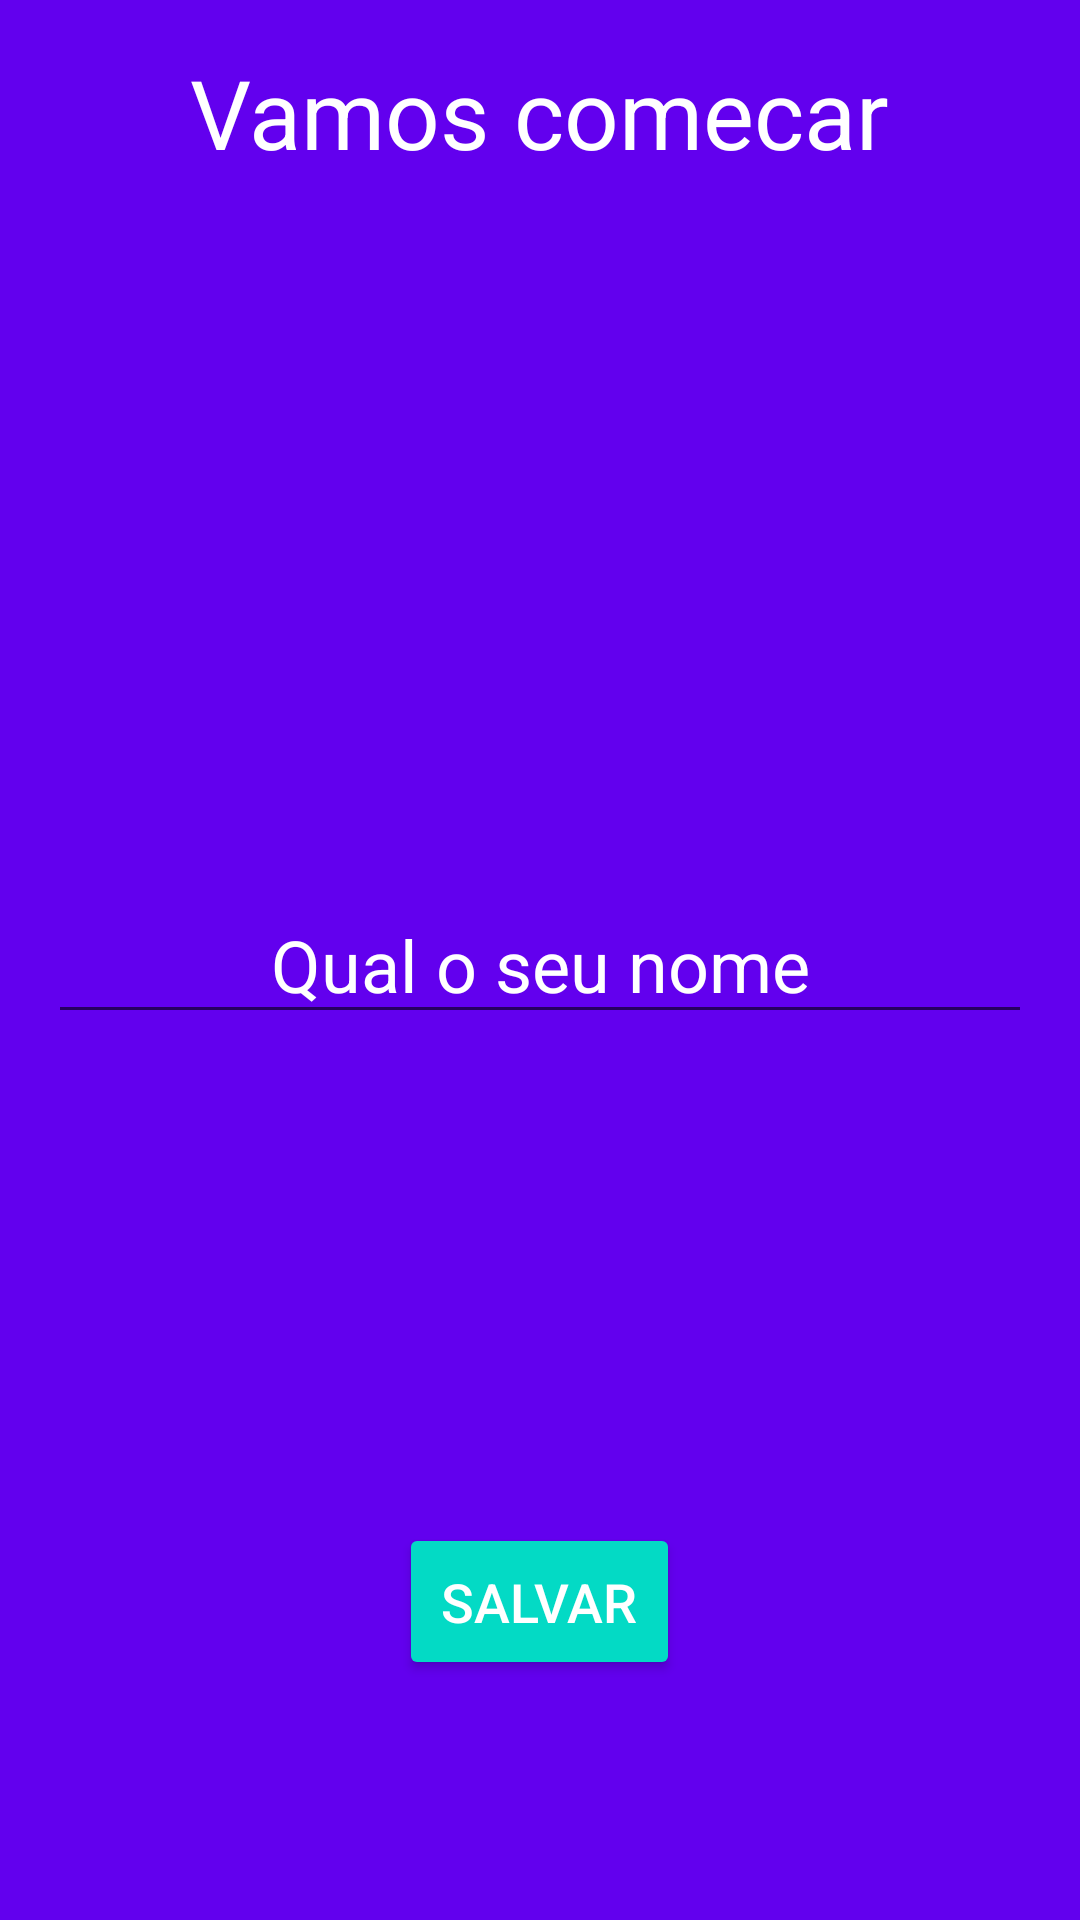

Android layout source for this screen:
<!-- AndroidManifest.xml: application theme Theme.MOtivation -->
<!-- res/layout/activity_splash.xml -->
<?xml version="1.0" encoding="utf-8"?>
<RelativeLayout
    xmlns:android="http://schemas.android.com/apk/res/android"
    xmlns:app="http://schemas.android.com/apk/res-auto"
    xmlns:tools="http://schemas.android.com/tools"
    android:layout_width="match_parent"
    android:layout_height="match_parent"
    android:background="@color/colorPrimary"
    android:padding="16dp"
    tools:context=".ui.SplashActivity">

    <TextView
        android:layout_width="wrap_content"
        android:layout_height="wrap_content"
        android:layout_centerHorizontal="true"
        android:textColor="@color/white"
        android:textSize="32sp"
        android:text="Vamos comecar" />

    <EditText
        android:id="@+id/editName"
        android:layout_width="match_parent"
        android:layout_height="wrap_content"
        android:layout_centerHorizontal="true"
        android:gravity="center"
        android:hint="Qual o seu nome"
        android:textSize="24sp"
        android:textColorHint="@color/white"
        android:textColor="@color/white"
        android:inputType="text"
        android:layout_centerVertical="true" />

    <Button
        android:id="@+id/buttonSave"
        android:layout_width="wrap_content"
        android:layout_height="wrap_content"
        android:layout_centerHorizontal="true"
        android:layout_alignParentBottom="true"
        android:textSize="18sp"
        android:textColor="@color/white"
        android:padding="14dp"
        android:backgroundTint="@color/colorAccent"
        android:layout_marginBottom="64dp"
        android:text="Salvar" />

</RelativeLayout>
<!-- resources referenced by this layout -->
<resources>
  <style name="Theme.MOtivation" parent="Theme.MaterialComponents.DayNight.DarkActionBar">
          
          <item name="colorPrimary">@color/purple_500</item>
          <item name="colorPrimaryVariant">@color/purple_700</item>
          <item name="colorOnPrimary">@color/white</item>
          
          <item name="colorSecondary">@color/teal_200</item>
          <item name="colorSecondaryVariant">@color/teal_700</item>
          <item name="colorOnSecondary">@color/black</item>
          
          <item name="android:statusBarColor" tools:targetApi="l">?attr/colorPrimaryVariant</item>
          
      </style>
  <!-- not gathered from this repository: default colours our renderer supplied (Android Studio template values) -->
  <color name="purple_500">#FF6200EE</color>
  <color name="purple_700">#FF3700B3</color>
  <color name="teal_200">#FF03DAC5</color>
  <color name="teal_700">#FF018786</color>
  <color name="black">#FF000000</color>
  <color name="white">#FFFFFFFF</color>
  <color name="colorPrimary">#FF6200EE</color>
  <color name="colorAccent">#FF03DAC5</color>
</resources>
